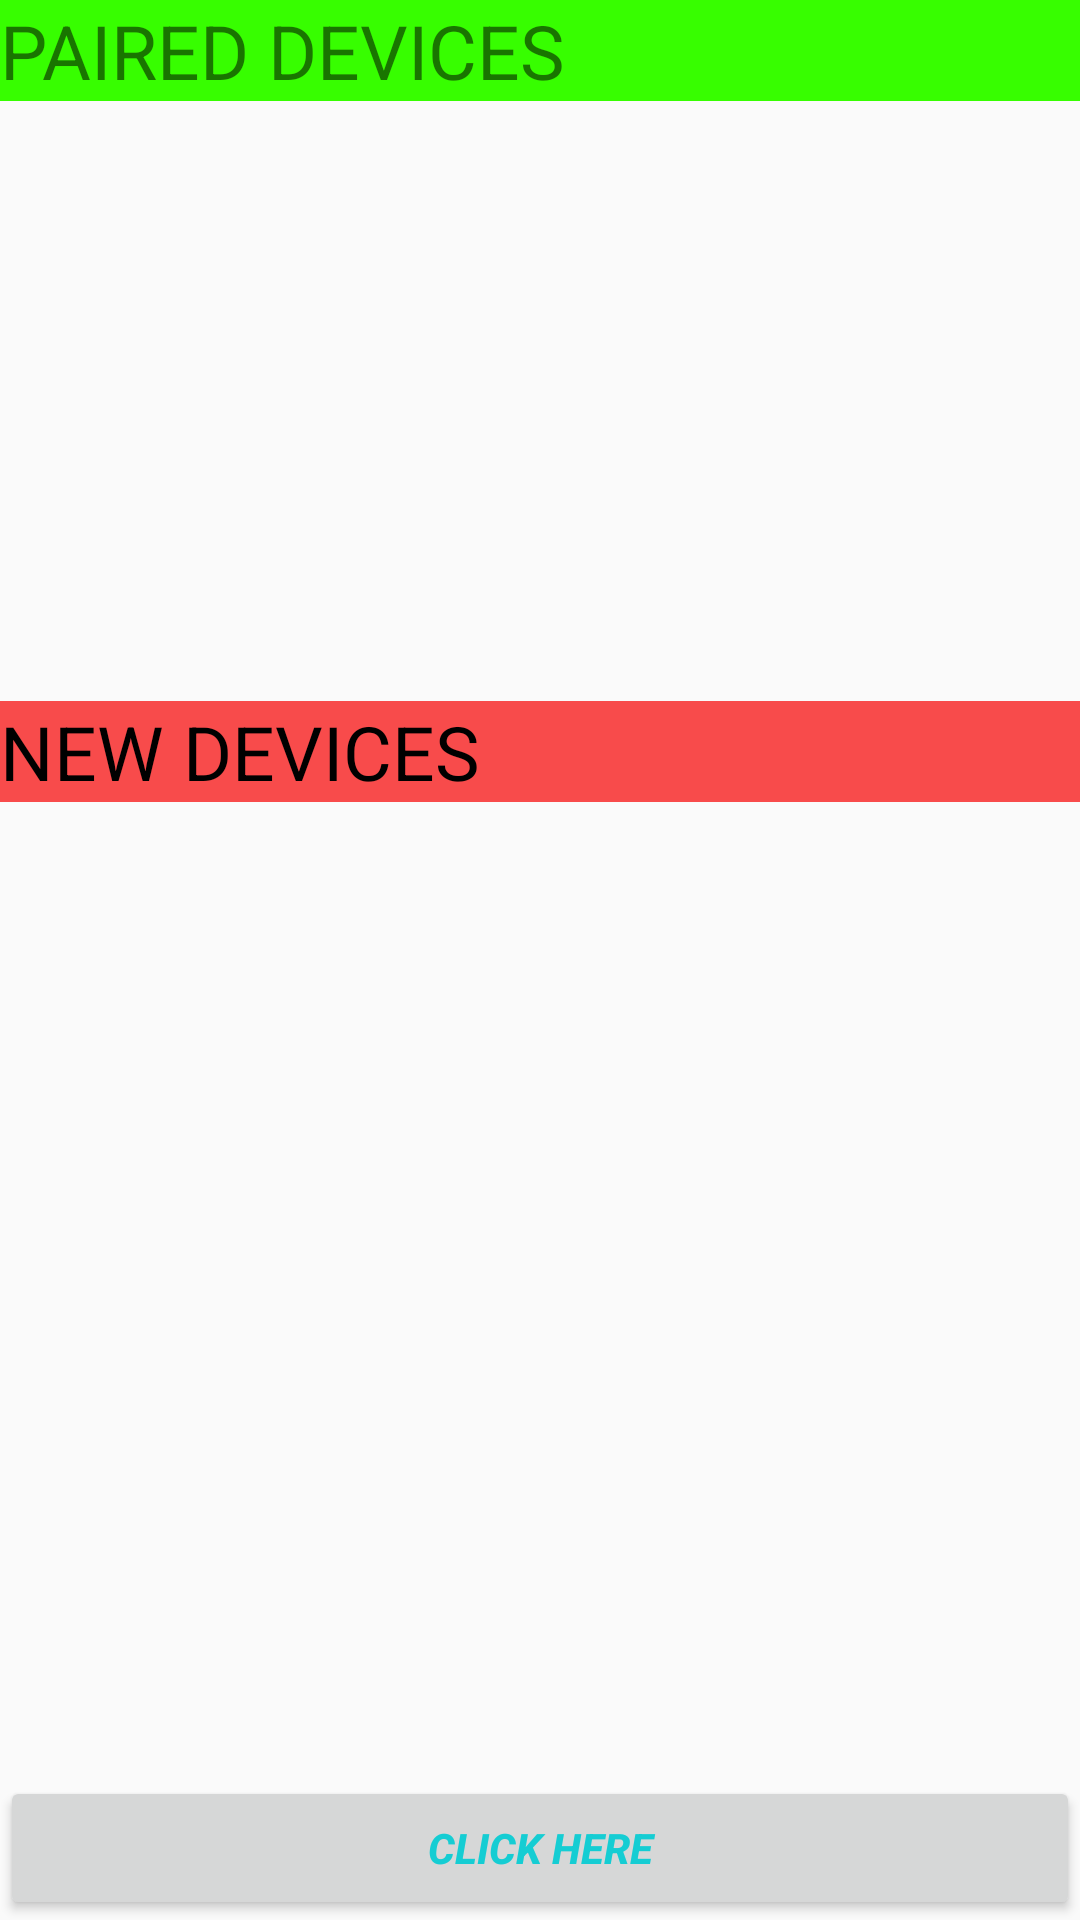

Here is an Android app screen rendered from its layout file. Give the layout XML and the strings, colors and styles it references.
<!-- AndroidManifest.xml: application theme AppTheme -->
<!-- res/layout/activity_main.xml -->
<?xml version="1.0" encoding="utf-8"?>

<RelativeLayout xmlns:android="http://schemas.android.com/apk/res/android"
    xmlns:tools="http://schemas.android.com/tools"
    android:layout_width="match_parent"
    android:layout_height="match_parent"
    tools:context="in.example.rahul.bluetoothconnectivity.MainActivity">

    <TextView
        android:layout_width="match_parent"
        android:layout_height="wrap_content"
        android:text="@string/paired_list_text"
        android:textSize="25sp"
        android:id="@+id/textView"
        android:layout_alignParentTop="true"
        android:background="#37fe00" />

    <ListView
        android:layout_width="match_parent"
        android:layout_height="200sp"
        android:id="@+id/paired_device_list"
        android:layout_below="@+id/textView"
        android:layout_alignLeft="@+id/textView"
        android:layout_alignStart="@+id/textView" />

    <TextView
        android:layout_width="match_parent"
        android:layout_height="wrap_content"
        android:text="@string/new_device_list"
        android:id="@+id/textView2"
        android:textSize="25sp"
        android:layout_below="@+id/paired_device_list"
        android:layout_alignLeft="@+id/paired_device_list"
        android:layout_alignStart="@+id/paired_device_list"
        android:layout_alignParentRight="true"
        android:layout_alignParentEnd="true"
        android:background="#f84b4b"
        android:textColor="#000000" />

    <ListView
        android:layout_width="match_parent"
        android:layout_height="200sp"
        android:id="@+id/new_device_list"
        android:layout_below="@+id/textView2"
        android:layout_alignLeft="@+id/textView2"
        android:layout_alignStart="@+id/textView2" />

    <Button
        android:layout_width="wrap_content"
        android:layout_height="wrap_content"
        android:text="@string/searchbutton"
        android:id="@+id/button"
        android:layout_alignParentBottom="true"
        android:layout_alignLeft="@+id/new_device_list"
        android:layout_alignStart="@+id/new_device_list"
        android:layout_alignRight="@+id/new_device_list"
        android:layout_alignEnd="@+id/new_device_list"
        android:textStyle="bold|italic"
        android:textColor="#15cdd3"
        android:visibility="visible" />
</RelativeLayout>
<!-- resources referenced by this layout -->
<resources>
  <string name="new_device_list">NEW DEVICES</string>
  <string name="paired_list_text">PAIRED DEVICES</string>
  <string name="searchbutton">CLICK HERE</string>
  <style name="AppTheme" parent="Theme.AppCompat.Light.DarkActionBar">
          
          <item name="colorPrimary">@color/colorPrimary</item>
          <item name="colorPrimaryDark">@color/colorPrimaryDark</item>
          <item name="colorAccent">@color/colorAccent</item>
      </style>
  <color name="colorPrimary">#2196F3</color>
  <color name="colorPrimaryDark">#3F51B5</color>
  <color name="colorAccent">#FFC107</color>
</resources>
